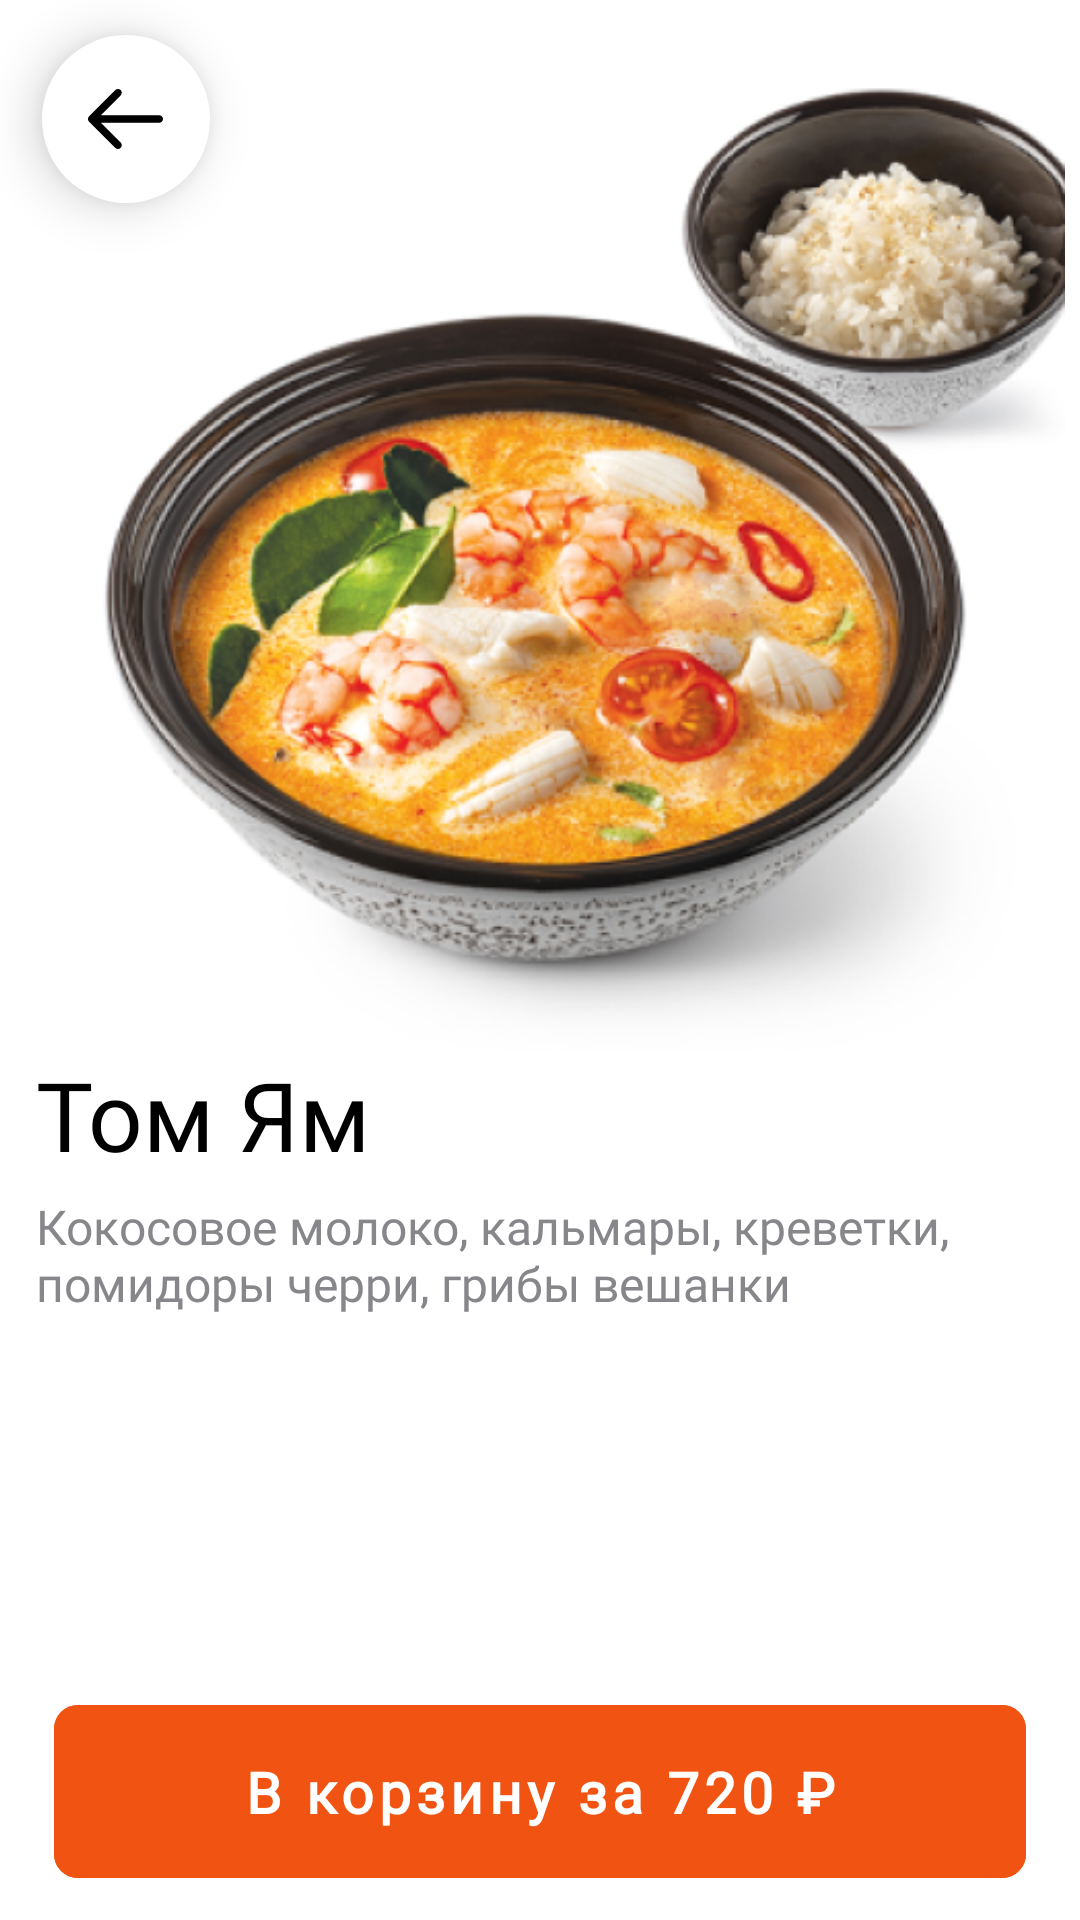

The Android layout XML behind this screen, and the referenced resources:
<!-- AndroidManifest.xml: application theme Theme.Vesdecode -->
<!-- res/layout/activity_product.xml -->
<?xml version="1.0" encoding="utf-8"?>
<androidx.constraintlayout.widget.ConstraintLayout
    xmlns:app="http://schemas.android.com/apk/res-auto"
    xmlns:android="http://schemas.android.com/apk/res/android"
    android:layout_width="match_parent"
    android:layout_height="match_parent">

    <com.google.android.material.floatingactionbutton.FloatingActionButton
        android:id="@+id/btnArrow"
        android:layout_width="wrap_content"
        android:layout_height="wrap_content"
        android:layout_marginStart="8dp"
        app:fabCustomSize="56dp"
        android:translationZ="4dp"
        android:src="@drawable/ic_arrow"
        app:maxImageSize="25dp"
        app:tint="@color/black"
        android:backgroundTint="@color/white"
        app:borderWidth="0dp"
        app:layout_constraintTop_toTopOf="parent"
        app:layout_constraintBottom_toBottomOf="parent"
        app:layout_constraintLeft_toLeftOf="parent"
        app:layout_constraintRight_toRightOf="parent"
        app:layout_constraintVertical_bias="0.02"
        app:layout_constraintHorizontal_bias="0.02" />

    <ImageView
        android:id="@+id/icDish"
        android:layout_width="match_parent"
        android:layout_height="350dp"
        android:src="@drawable/ic_dish"
        android:layout_marginBottom="12sp"
        app:layout_constraintTop_toTopOf="parent"
        app:layout_constraintLeft_toLeftOf="parent"
        app:layout_constraintRight_toRightOf="parent" />

    <TextView
        android:id="@+id/tvName"
        android:layout_width="0dp"
        android:layout_height="wrap_content"
        android:layout_marginHorizontal="12sp"
        android:text="Том Ям"
        android:fontFamily="@font/roboto"
        android:textAllCaps="false"
        android:textColor="@color/black"
        android:textSize="32sp"
        app:layout_constraintLeft_toLeftOf="parent"
        app:layout_constraintRight_toRightOf="parent"
        app:layout_constraintTop_toBottomOf="@id/icDish" />

    <TextView
        android:id="@+id/tvDescription"
        android:layout_width="0dp"
        android:layout_height="wrap_content"
        android:layout_marginVertical="5sp"
        android:layout_marginHorizontal="12sp"
        android:text="Кокосовое молоко, кальмары, креветки,
помидоры черри, грибы вешанки"
        android:textColor="@color/grey_dark"
        android:textAllCaps="false"
        android:fontFamily="@font/roboto"
        android:textAlignment="viewStart"
        android:textSize="16sp"
        app:layout_constraintTop_toBottomOf="@id/tvName"
        app:layout_constraintLeft_toLeftOf="parent"
        app:layout_constraintRight_toRightOf="parent" />

    <androidx.recyclerview.widget.RecyclerView
        android:id="@+id/rwParameters"
        android:layout_width="match_parent"
        android:layout_height="0dp"
        android:layout_marginTop="20sp"
        android:layout_marginHorizontal="12sp"
        app:layout_constraintStart_toEndOf="parent"
        app:layout_constraintEnd_toEndOf="parent"
        app:layout_constraintTop_toBottomOf="@id/tvDescription"
        app:layout_constraintBottom_toTopOf="@id/btnBin"/>

    <com.google.android.material.button.MaterialButton
        android:id="@+id/btnBin"
        android:layout_width="match_parent"
        android:layout_height="wrap_content"
        android:layout_marginHorizontal="18dp"
        android:layout_marginVertical="8dp"
        android:backgroundTint="@color/orange"
        android:fontFamily="@font/roboto"
        android:paddingVertical="16sp"
        android:stateListAnimator="@null"
        android:text="В корзину за 720 ₽"
        android:textAllCaps="false"
        android:textColor="@color/white"
        android:textSize="19sp"
        android:textStyle="bold"
        app:cornerRadius="8sp"
        app:layout_constraintBottom_toBottomOf="parent"
        app:layout_constraintEnd_toEndOf="parent"
        app:layout_constraintHorizontal_bias="1.0"
        app:layout_constraintStart_toStartOf="parent"
        app:layout_constraintTop_toBottomOf="@id/rwParameters" />

</androidx.constraintlayout.widget.ConstraintLayout>
<!-- resources referenced by this layout -->
<resources>
  <color name="black">#FF000000</color>
  <color name="grey_dark">#87878b</color>
  <color name="orange">#F15412</color>
  <color name="white">#FFFFFFFF</color>
  <!-- drawable ic_arrow (drawable) -->
  <vector xmlns:android="http://schemas.android.com/apk/res/android"
      android:width="20dp"
      android:height="16dp"
      android:viewportWidth="20"
      android:viewportHeight="16">
    <path
        android:pathData="M8.79,0.387L8.707,0.293C8.347,-0.068 7.779,-0.095 7.387,0.21L7.293,0.293L0.293,7.293L0.251,7.337L0.196,7.405L0.125,7.516L0.071,7.629L0.036,7.734L0.007,7.882L0,8L0.003,8.075L0.02,8.201L0.05,8.312L0.094,8.423L0.146,8.521L0.22,8.625L0.293,8.707L7.293,15.707C7.683,16.098 8.317,16.098 8.707,15.707C9.068,15.347 9.095,14.779 8.79,14.387L8.707,14.293L3.416,9H19C19.552,9 20,8.552 20,8C20,7.448 19.552,7 19,7H3.414L8.707,1.707C9.068,1.347 9.095,0.779 8.79,0.387L8.707,0.293L8.79,0.387Z"
        android:fillColor="#333333"
        android:fillType="evenOdd"/>
  </vector>
  <!-- drawable ic_dish: png bitmap (drawable-hdpi, 87398 bytes) -->
  <style name="Theme.Vesdecode" parent="Theme.MaterialComponents.DayNight.NoActionBar">
          
          <item name="colorPrimary">@color/purple_500</item>
          <item name="colorPrimaryVariant">@color/purple_700</item>
          <item name="colorOnPrimary">@color/white</item>
          
          <item name="colorSecondary">@color/teal_200</item>
          <item name="colorSecondaryVariant">@color/teal_700</item>
          <item name="colorOnSecondary">@color/black</item>
          
          <item name="android:statusBarColor" tools:targetApi="l">?attr/colorPrimaryVariant</item>
          
      </style>
  <color name="purple_500">#FF6200EE</color>
  <color name="purple_700">#FF3700B3</color>
  <color name="teal_200">#FF03DAC5</color>
  <color name="teal_700">#FF018786</color>
</resources>
